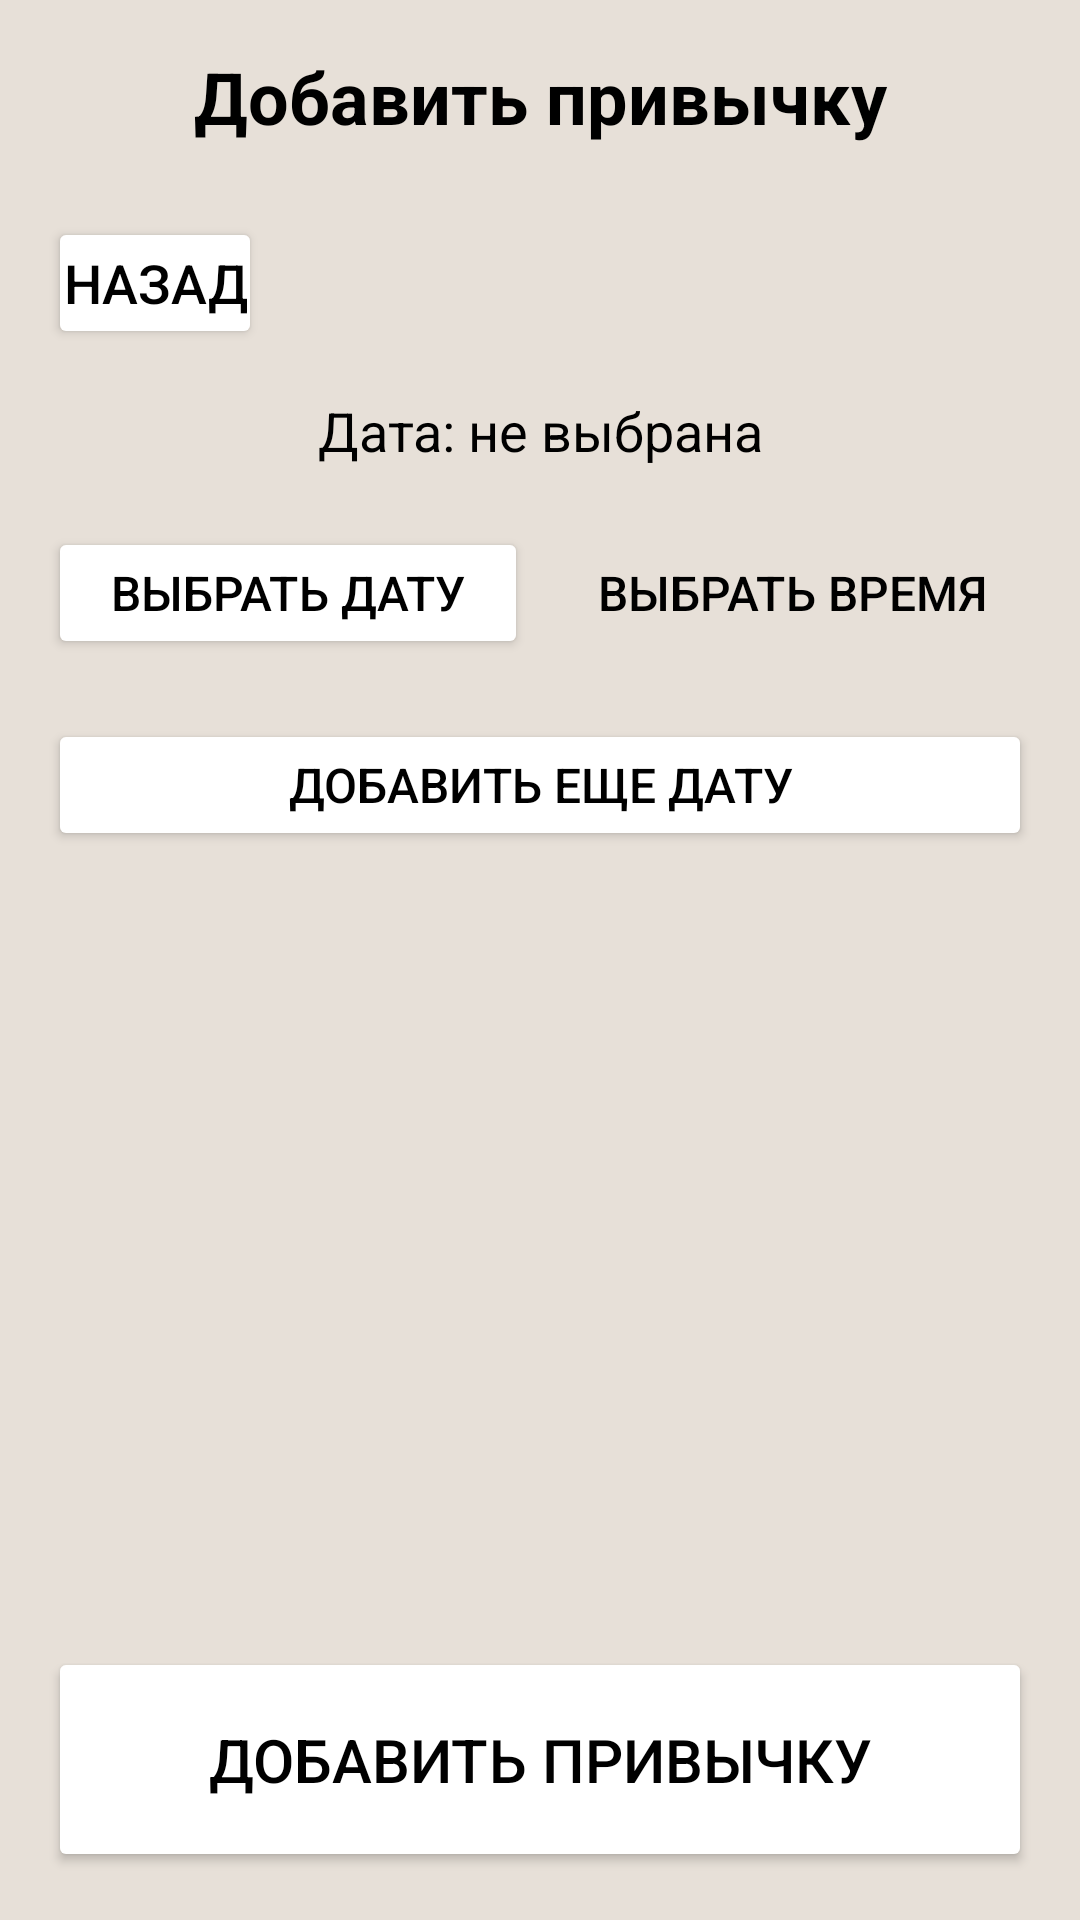

Here is an Android app screen rendered from its layout file. Give the layout XML and the strings, colors and styles it references.
<!-- AndroidManifest.xml: activity theme Theme.Trecker -->
<!-- res/layout/activity_calendar.xml -->
<?xml version="1.0" encoding="utf-8"?>
<LinearLayout xmlns:android="http://schemas.android.com/apk/res/android"
    android:layout_width="match_parent"
    android:layout_height="match_parent"
    android:orientation="vertical"
    android:background="@color/OakWood"
    android:padding="16dp">

    
    <TextView
        android:layout_width="match_parent"
        style="@style/Text"
        android:layout_height="wrap_content"
        android:text="Добавить привычку"
        android:textSize="24sp"
        android:paddingBottom="24dp" />

    
    <Button
        android:id="@+id/backButton"
        style="@style/Button"
        android:layout_width="wrap_content"
        android:layout_height="wrap_content"
        android:text="Назад"
        android:textSize="18sp"
        android:padding="5dp"
        android:layout_marginBottom="15dp" />

    
    <TextView
        android:id="@+id/selectedDateText"
        style="@style/Text"
        android:textStyle="normal"
        android:layout_width="match_parent"
        android:layout_height="wrap_content"
        android:text="Дата: не выбрана"
        android:textSize="18sp"
        android:paddingBottom="20dp" />

    
    <LinearLayout
        android:layout_width="match_parent"
        android:layout_height="wrap_content"
        android:orientation="horizontal"
        android:gravity="center"
        android:paddingBottom="20dp">

        <Button
            android:id="@+id/selectDateButton"
            style="@style/Button"
            android:layout_width="0dp"
            android:layout_height="wrap_content"
            android:layout_marginEnd="8dp"
            android:layout_weight="1"
            android:text="Выбрать дату"
            android:padding="10dp"
            android:textSize="16sp" />

        <Button
            android:id="@+id/selectTimeButton"
            style="@style/Button"
            android:layout_width="0dp"
            android:layout_height="wrap_content"
            android:layout_weight="1"
            android:text="Выбрать время"
            android:textSize="16sp"
            android:padding="10dp"

            android:textColor="@color/black"
            android:background="@color/RedMy" />
    </LinearLayout>

    
    <Button
        android:id="@+id/addAnotherDateButton"
        style="@style/Button"
        android:layout_width="match_parent"
        android:layout_height="wrap_content"
        android:text="Добавить еще дату"
        android:textSize="16sp"
        android:padding="10dp"
        android:layout_marginBottom="20dp" />

    
    <TextView
        android:id="@+id/datesCountText"
        android:layout_width="match_parent"
        android:layout_height="wrap_content"
        android:text="Выбрано дат: 0"
        android:textSize="16sp"
        android:textColor="@color/black"
        android:visibility="gone"
        android:paddingBottom="12dp" />

    
    <ScrollView
        android:id="@+id/selectedDatesScrollView"
        android:layout_width="match_parent"
        android:layout_height="wrap_content"
        android:layout_marginBottom="20dp"
        android:visibility="gone">

        <LinearLayout
            android:id="@+id/selectedDatesContainer"
            android:layout_width="match_parent"
            android:layout_height="wrap_content"
            android:orientation="vertical"
            android:padding="12dp" />
    </ScrollView>

    
    <Button
        android:id="@+id/clearDatesButton"
        style="@style/Button"
        android:layout_width="match_parent"
        android:layout_height="wrap_content"
        android:text="Очистить все даты"
        android:textSize="16sp"
        android:padding="10dp"
        android:visibility="gone"
        android:layout_marginBottom="20dp" />

    
    <Space
        android:layout_width="match_parent"
        android:layout_height="0dp"
        android:layout_weight="1" />

    
    <Button
        android:id="@+id/addHabitButton"
        style="@style/Button"
        android:layout_width="match_parent"
        android:layout_height="wrap_content"
        android:textSize="20sp"
        android:padding="24dp"
        android:text="ДОБАВИТЬ ПРИВЫЧКУ" />

</LinearLayout>
<!-- resources referenced by this layout -->
<resources>
  <color name="OakWood">#E7E0D8</color>
  <color name="black">#FF000000</color>
  <style name="Button">
          <item name="android:layout_width">wrap_content</item>
          <item name="android:layout_height">wrap_content</item>
          <item name="android:textColor">@color/black</item>
          <item name="android:backgroundTint">@color/RedMy</item>
          <item name="android:textSize">14sp</item>
          <item name="android:padding">8dp</item>
          <item name="android:minHeight">44dp</item>
          <item name="android:minWidth">0dp</item>
      </style>
  <style name="Text">
          <item name="android:gravity">center</item>
          <item name="android:textStyle">bold</item>
          <item name="android:textColor">@color/black</item>
      </style>
  <style name="Theme.Trecker" parent="Theme.Material3.DayNight.NoActionBar">
          
          <item name="colorPrimary">@color/purple_500</item>
          <item name="colorPrimaryVariant">@color/purple_700</item>
          <item name="colorOnPrimary">@color/white</item>
  
          
          <item name="colorSecondary">@color/teal_200</item>
          <item name="colorSecondaryVariant">@color/teal_700</item>
          <item name="colorOnSecondary">@color/black</item>
  
          
          <item name="android:statusBarColor" tools:targetApi="l">?attr/colorPrimaryVariant</item>
  
          
          <item name="android:windowFullscreen">false</item>
          <item name="android:windowTranslucentStatus">true</item>
      </style>
  <color name="white">#FFFFFFFF</color>
  <!-- not gathered from this repository: default colours our renderer supplied (Android Studio template values) -->
  <color name="purple_500">#FF6200EE</color>
  <color name="purple_700">#FF3700B3</color>
  <color name="teal_200">#FF03DAC5</color>
  <color name="teal_700">#FF018786</color>
</resources>
